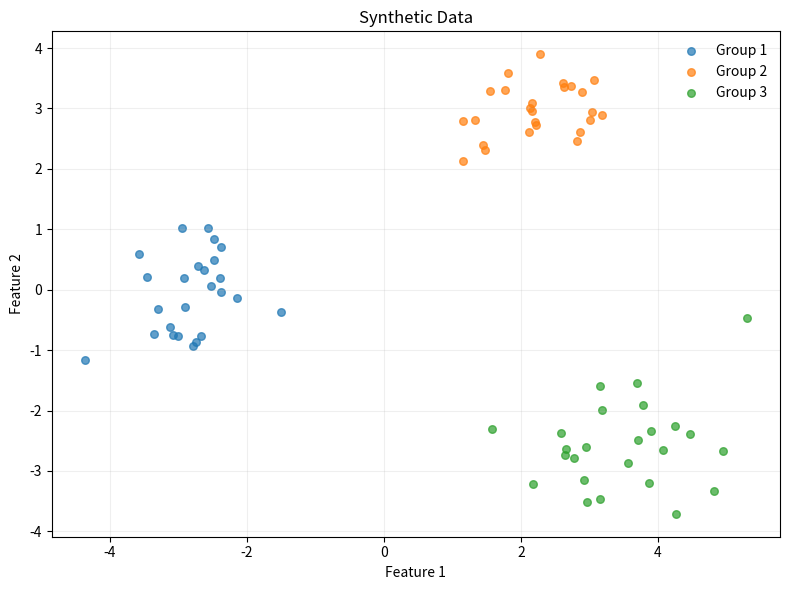
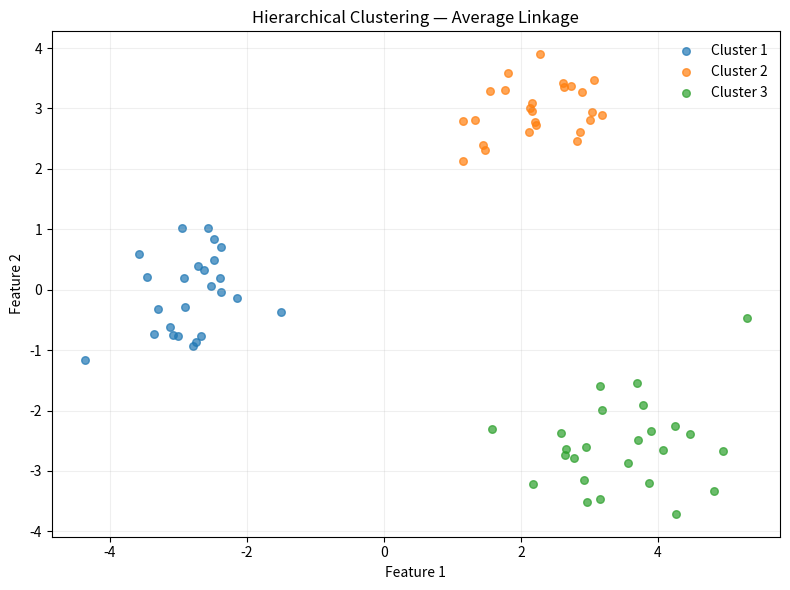
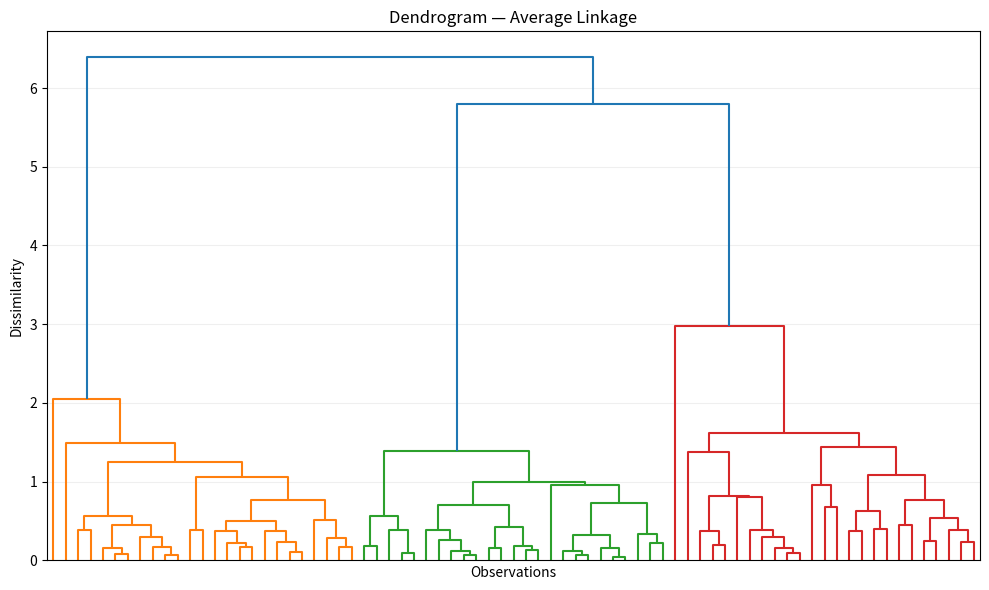

Generate these figures, in order, with matplotlib:
"""
Hierarchical Clustering — Computational Implementation.

NumPy: explicit distances, linkages and agglomerative algorithm.
SciPy: dendrogram visualisation only.
Matplotlib: figures displayed, not saved.
"""

# <><><><><><><><><><><><><><><><><><><><><><><><><><><><><><><><><><><>
# Import Libraries
# <><><><><><><><><><><><><><><><><><><><><><><><><><><><><><><><><><><>

import numpy as np
import matplotlib.pyplot as plt
from scipy.cluster.hierarchy import dendrogram


# <><><><><><><><><><><><><><><><><><><><><><><><><><><><><><><><><><><>
# Synthetic Data
# <><><><><><><><><><><><><><><><><><><><><><><><><><><><><><><><><><><>

def generate_data(n_per_cluster, rng):
    """
    Generate synthetic observations from three Gaussian clusters.

    Input:
        n_per_cluster: Number of observations in each cluster.
        rng: NumPy random number generator.

    Output:
        x: Synthetic observations.
        true_labels: True cluster labels.
    """
    cluster_1 = rng.normal(
        loc=[-3.0, 0.0],
        scale=[0.7, 0.9],
        size=(n_per_cluster, 2),
    )

    cluster_2 = rng.normal(
        loc=[2.5, 3.0],
        scale=[0.8, 0.6],
        size=(n_per_cluster, 2),
    )

    cluster_3 = rng.normal(
        loc=[3.5, -2.5],
        scale=[0.9, 0.7],
        size=(n_per_cluster, 2),
    )

    x = np.vstack((cluster_1, cluster_2, cluster_3))

    true_labels = np.repeat(
        np.arange(3),
        n_per_cluster,
    )

    return x, true_labels


# <><><><><><><><><><><><><><><><><><><><><><><><><><><><><><><><><><><>
# Pairwise Dissimilarities
# <><><><><><><><><><><><><><><><><><><><><><><><><><><><><><><><><><><>

def euclidean_distance(x, y):
    """
    Compute Euclidean distance between two observations.

    Input:
        x: First observation.
        y: Second observation.

    Output:
        Euclidean distance.
    """
    return np.sqrt(np.sum((x - y)**2))


def pairwise_distances(x):
    """
    Compute the symmetric pairwise Euclidean distance matrix.

    Input:
        x: Observation matrix.

    Output:
        distances: Pairwise distance matrix.
    """
    n = len(x)
    distances = np.zeros((n, n))

    for i in range(n):
        for j in range(i + 1, n):
            distance = euclidean_distance(x[i], x[j])
            distances[i, j] = distance
            distances[j, i] = distance

    return distances


# <><><><><><><><><><><><><><><><><><><><><><><><><><><><><><><><><><><>
# Linkage Criteria
# <><><><><><><><><><><><><><><><><><><><><><><><><><><><><><><><><><><>

def single_linkage(cluster_a, cluster_b, distances):
    """
    Compute single-linkage dissimilarity between two clusters.

    Input:
        cluster_a: Observation indices in the first cluster.
        cluster_b: Observation indices in the second cluster.
        distances: Pairwise observation distance matrix.

    Output:
        Minimum cross-cluster dissimilarity.
    """
    cross_distances = distances[np.ix_(cluster_a, cluster_b)]
    return np.min(cross_distances)


def complete_linkage(cluster_a, cluster_b, distances):
    """
    Compute complete-linkage dissimilarity between two clusters.

    Input:
        cluster_a: Observation indices in the first cluster.
        cluster_b: Observation indices in the second cluster.
        distances: Pairwise observation distance matrix.

    Output:
        Maximum cross-cluster dissimilarity.
    """
    cross_distances = distances[np.ix_(cluster_a, cluster_b)]
    return np.max(cross_distances)


def average_linkage(cluster_a, cluster_b, distances):
    """
    Compute average-linkage dissimilarity between two clusters.

    Input:
        cluster_a: Observation indices in the first cluster.
        cluster_b: Observation indices in the second cluster.
        distances: Pairwise observation distance matrix.

    Output:
        Mean cross-cluster dissimilarity.
    """
    cross_distances = distances[np.ix_(cluster_a, cluster_b)]
    return np.mean(cross_distances)


def centroid_linkage(cluster_a, cluster_b, x):
    """
    Compute Euclidean distance between two cluster centroids.

    Input:
        cluster_a: Observation indices in the first cluster.
        cluster_b: Observation indices in the second cluster.
        x: Observation matrix.

    Output:
        Euclidean distance between cluster centroids.
    """
    centroid_a = np.mean(x[cluster_a], axis=0)
    centroid_b = np.mean(x[cluster_b], axis=0)

    return euclidean_distance(centroid_a, centroid_b)


def cluster_distance(cluster_a, cluster_b, x, distances, linkage):
    """
    Compute inter-cluster dissimilarity for a linkage criterion.

    Input:
        cluster_a: Observation indices in the first cluster.
        cluster_b: Observation indices in the second cluster.
        x: Observation matrix.
        distances: Pairwise observation distance matrix.
        linkage: Linkage criterion.

    Output:
        Inter-cluster dissimilarity.
    """
    if linkage == "single":
        return single_linkage(
            cluster_a, cluster_b, distances
        )

    if linkage == "complete":
        return complete_linkage(
            cluster_a, cluster_b, distances
        )

    if linkage == "average":
        return average_linkage(
            cluster_a, cluster_b, distances
        )

    if linkage == "centroid":
        return centroid_linkage(
            cluster_a, cluster_b, x
        )

    raise ValueError(f"Unknown linkage criterion: {linkage}")


# <><><><><><><><><><><><><><><><><><><><><><><><><><><><><><><><><><><>
# Agglomerative Hierarchical Clustering
# <><><><><><><><><><><><><><><><><><><><><><><><><><><><><><><><><><><>

def find_closest_clusters(clusters, x, distances, linkage):
    """
    Find the pair of active clusters with minimum dissimilarity.

    Input:
        clusters: Dictionary of active clusters.
        x: Observation matrix.
        distances: Pairwise observation distance matrix.
        linkage: Linkage criterion.

    Output:
        cluster_a: Identifier of the first cluster.
        cluster_b: Identifier of the second cluster.
        minimum_distance: Dissimilarity between the clusters.
    """
    cluster_ids = list(clusters)
    cluster_a = None
    cluster_b = None
    minimum_distance = np.inf

    for i in range(len(cluster_ids)):
        for j in range(i + 1, len(cluster_ids)):
            id_a = cluster_ids[i]
            id_b = cluster_ids[j]

            distance = cluster_distance(
                clusters[id_a],
                clusters[id_b],
                x,
                distances,
                linkage,
            )

            if distance < minimum_distance:
                cluster_a = id_a
                cluster_b = id_b
                minimum_distance = distance

    return cluster_a, cluster_b, minimum_distance


def agglomerative_clustering(x, linkage):
    """
    Construct an agglomerative hierarchical clustering tree.

    Input:
        x: Observation matrix.
        linkage: Linkage criterion.

    Output:
        linkage_matrix: Matrix describing the sequence of merges.
        merge_history: Detailed information for each merge.
    """
    n = len(x)
    distances = pairwise_distances(x)

    clusters = {
        i: [i]
        for i in range(n)
    }

    linkage_matrix = np.zeros((n - 1, 4))
    merge_history = []

    next_cluster_id = n

    for step in range(n - 1):
        cluster_a, cluster_b, distance = find_closest_clusters(
            clusters,
            x,
            distances,
            linkage,
        )

        members_a = clusters[cluster_a]
        members_b = clusters[cluster_b]
        merged_members = members_a + members_b
        merged_size = len(merged_members)

        linkage_matrix[step] = [
            cluster_a,
            cluster_b,
            distance,
            merged_size,
        ]

        merge_history.append({
            "step": step + 1,
            "cluster_a": cluster_a,
            "cluster_b": cluster_b,
            "distance": distance,
            "size": merged_size,
        })

        del clusters[cluster_a]
        del clusters[cluster_b]

        clusters[next_cluster_id] = merged_members
        next_cluster_id += 1

    return linkage_matrix, merge_history


# <><><><><><><><><><><><><><><><><><><><><><><><><><><><><><><><><><><>
# Tree Cutting
# <><><><><><><><><><><><><><><><><><><><><><><><><><><><><><><><><><><>

def cut_tree(linkage_matrix, n_observations, n_clusters):
    """
    Cut an agglomerative hierarchy into a fixed number of clusters.

    Input:
        linkage_matrix: Matrix describing the sequence of merges.
        n_observations: Number of original observations.
        n_clusters: Desired number of clusters.

    Output:
        labels: Cluster label for each observation.
    """
    if not 1 <= n_clusters <= n_observations:
        raise ValueError(
            "n_clusters must be between 1 and the number "
            "of observations."
        )

    clusters = {
        i: [i]
        for i in range(n_observations)
    }

    merges_to_apply = n_observations - n_clusters

    for step in range(merges_to_apply):
        cluster_a = int(linkage_matrix[step, 0])
        cluster_b = int(linkage_matrix[step, 1])
        new_cluster_id = n_observations + step

        merged_members = (
            clusters.pop(cluster_a)
            + clusters.pop(cluster_b)
        )

        clusters[new_cluster_id] = merged_members

    labels = np.empty(n_observations, dtype=int)

    ordered_clusters = sorted(
        clusters.values(),
        key=lambda members: min(members),
    )

    for label, members in enumerate(ordered_clusters):
        labels[members] = label

    return labels


# <><><><><><><><><><><><><><><><><><><><><><><><><><><><><><><><><><><>
# Hierarchy Diagnostics
# <><><><><><><><><><><><><><><><><><><><><><><><><><><><><><><><><><><>

def cophenetic_distances(linkage_matrix, n_observations):
    """
    Compute cophenetic dissimilarities from a fitted hierarchy.

    Input:
        linkage_matrix: Matrix describing the sequence of merges.
        n_observations: Number of original observations.

    Output:
        cophenetic: Matrix of cophenetic dissimilarities.
    """
    clusters = {
        i: [i]
        for i in range(n_observations)
    }

    cophenetic = np.zeros(
        (n_observations, n_observations)
    )

    for step, merge in enumerate(linkage_matrix):
        cluster_a = int(merge[0])
        cluster_b = int(merge[1])
        height = merge[2]

        members_a = clusters[cluster_a]
        members_b = clusters[cluster_b]

        for i in members_a:
            for j in members_b:
                cophenetic[i, j] = height
                cophenetic[j, i] = height

        new_cluster_id = n_observations + step
        clusters[new_cluster_id] = members_a + members_b

    return cophenetic


def cophenetic_correlation(distances, cophenetic):
    """
    Compute correlation between original and cophenetic distances.

    Input:
        distances: Original pairwise distance matrix.
        cophenetic: Cophenetic distance matrix.

    Output:
        Correlation between distinct pairwise dissimilarities.
    """
    upper = np.triu_indices_from(distances, k=1)

    original_values = distances[upper]
    cophenetic_values = cophenetic[upper]

    return np.corrcoef(
        original_values,
        cophenetic_values,
    )[0, 1]


# <><><><><><><><><><><><><><><><><><><><><><><><><><><><><><><><><><><>
# Visualisation
# <><><><><><><><><><><><><><><><><><><><><><><><><><><><><><><><><><><>

def plot_data(x, true_labels):
    """
    Plot the synthetic observations and their generating groups.

    Input:
        x: Observation matrix.
        true_labels: True cluster labels.

    Output:
        Displays the synthetic observations.
    """
    fig, ax = plt.subplots(figsize=(8, 6))

    for label in np.unique(true_labels):
        mask = true_labels == label

        ax.scatter(
            x[mask, 0],
            x[mask, 1],
            s=30,
            alpha=0.7,
            label=f"Group {label + 1}",
        )

    ax.set(
        title="Synthetic Data",
        xlabel="Feature 1",
        ylabel="Feature 2",
    )

    ax.legend(frameon=False)
    ax.grid(alpha=0.2)
    fig.tight_layout()
    plt.show()


def plot_clusters(x, labels, linkage):
    """
    Plot clusters obtained by cutting the hierarchy.

    Input:
        x: Observation matrix.
        labels: Estimated cluster labels.
        linkage: Linkage criterion.

    Output:
        Displays the estimated clusters.
    """
    fig, ax = plt.subplots(figsize=(8, 6))

    for label in np.unique(labels):
        mask = labels == label

        ax.scatter(
            x[mask, 0],
            x[mask, 1],
            s=30,
            alpha=0.7,
            label=f"Cluster {label + 1}",
        )

    ax.set(
        title=f"Hierarchical Clustering — {linkage.title()} Linkage",
        xlabel="Feature 1",
        ylabel="Feature 2",
    )

    ax.legend(frameon=False)
    ax.grid(alpha=0.2)
    fig.tight_layout()
    plt.show()


def plot_dendrogram(linkage_matrix, linkage):
    """
    Plot the dendrogram from the computed linkage matrix.

    Input:
        linkage_matrix: Matrix describing the sequence of merges.
        linkage: Linkage criterion.

    Output:
        Displays the dendrogram.
    """
    fig, ax = plt.subplots(figsize=(10, 6))

    dendrogram(
        linkage_matrix,
        ax=ax,
        no_labels=True,
    )

    ax.set(
        title=f"Dendrogram — {linkage.title()} Linkage",
        xlabel="Observations",
        ylabel="Dissimilarity",
    )

    ax.grid(axis="y", alpha=0.2)
    fig.tight_layout()
    plt.show()


# <><><><><><><><><><><><><><><><><><><><><><><><><><><><><><><><><><><>
# Main
# <><><><><><><><><><><><><><><><><><><><><><><><><><><><><><><><><><><>

def main():
    """
    Generate data and apply agglomerative hierarchical clustering.

    Input:
        None.

    Output:
        Prints clustering results and displays figures.
    """
    rng = np.random.default_rng(seed=42)

    n_per_cluster = 25
    n_clusters = 3
    linkage = "average"

    separator = "<>" * 36

    x, true_labels = generate_data(
        n_per_cluster,
        rng,
    )

    distances = pairwise_distances(x)

    linkage_matrix, merge_history = agglomerative_clustering(
        x,
        linkage,
    )

    labels = cut_tree(
        linkage_matrix,
        len(x),
        n_clusters,
    )

    cophenetic = cophenetic_distances(
        linkage_matrix,
        len(x),
    )

    correlation = cophenetic_correlation(
        distances,
        cophenetic,
    )

    heights = linkage_matrix[:, 2]

    # Main Results

    print(separator)
    print("Hierarchical Clustering")
    print(separator)
    print()

    print(f"Observations:          {len(x)}")
    print(f"Features:              {x.shape[1]}")
    print(f"True groups:           {len(np.unique(true_labels))}")
    print(f"Selected clusters:     {n_clusters}")
    print(f"Linkage criterion:     {linkage.title()}")

    # Agglomerative Clustering

    print()
    print(separator)
    print(f"Agglomerative Clustering — {linkage.title()} Linkage")
    print(separator)
    print()

    print(f"Merges:                {len(merge_history)}")
    print(f"Initial clusters:      {len(x)}")
    print("Final clusters:        1")
    print(
        f"First merge:           "
        f"{merge_history[0]['cluster_a']} + "
        f"{merge_history[0]['cluster_b']}"
    )
    print(
        f"First merge distance:  "
        f"{merge_history[0]['distance']:.6f}"
    )
    print(
        f"Last merge distance:   "
        f"{merge_history[-1]['distance']:.6f}"
    )

    # Hierarchy Diagnostics

    print()
    print(separator)
    print("Hierarchy Diagnostics")
    print(separator)
    print()

    print(
        f"Monotone heights:      "
        f"{np.all(np.diff(heights) >= -1e-12)}"
    )
    print(
        f"Cophenetic correlation:"
        f"  {correlation:.6f}"
    )

    # Selected Partition

    print()
    print(separator)
    print(f"Partition — {n_clusters} Clusters")
    print(separator)
    print()

    for label in np.unique(labels):
        size = np.sum(labels == label)
        print(
            f"Cluster {label + 1}:             "
            f"{size} observations"
        )

    # Visualisation

    plot_data(
        x,
        true_labels,
    )

    plot_clusters(
        x,
        labels,
        linkage,
    )

    plot_dendrogram(
        linkage_matrix,
        linkage,
    )


if __name__ == "__main__":
    main()
